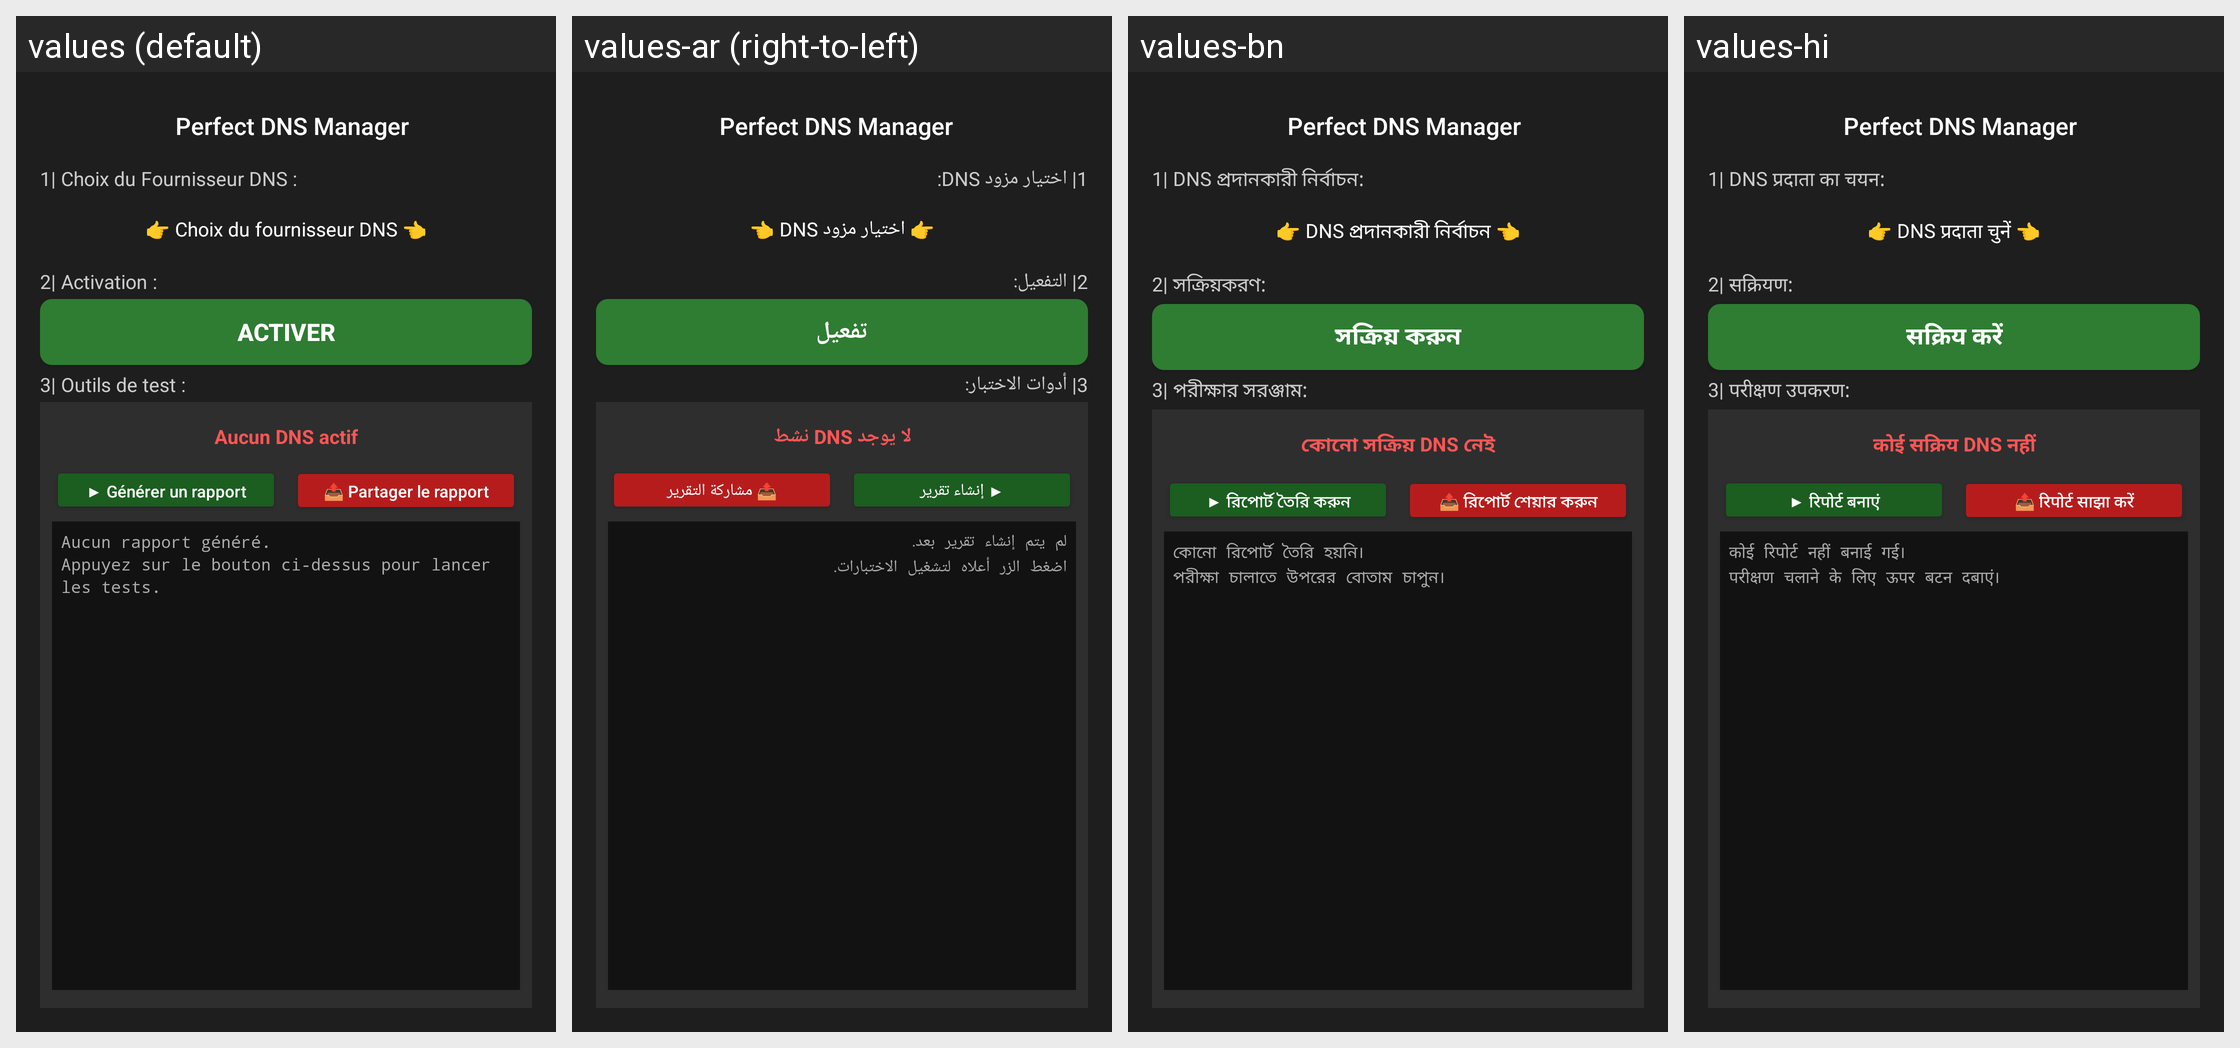

The Android screen above is rendered under several locales of the same app. Produce the string resources it draws, with the default and per-locale values.
Android screen res/layout/activity_main.xml rendered under 4 locales, left to right: values (default), values-ar (right-to-left), values-bn, values-hi. Device: Nexus 5 (rendered at 1080×1920; each locale shown at half size, 540×960, under a caption strip naming it); theme Theme.AppCompat.NoActionBar.
Other locales in the repository, not shown: values-de, values-en, values-es, values-it, values-ja, values-pt-rBR, values-ru, values-zh-rCN.
Strings drawn on this screen, with the default value and each locale's value (text and hints the layout hard-codes, and strings that could not be matched under every locale, appear in the picture but are not listed):

dns_switcher
  values: Perfect DNS Manager
  values-ar: Perfect DNS Manager
  values-bn: Perfect DNS Manager
  values-hi: Perfect DNS Manager

dns_provider_label
  values: 1| Choix du Fournisseur DNS :
  values-ar: 1| اختيار مزود DNS:
  values-bn: 1| DNS প্রদানকারী নির্বাচন:
  values-hi: 1| DNS प्रदाता का चयन:

dns_select_button
  values: 👉 Choix du fournisseur DNS 👈
  values-ar: 👉 اختيار مزود DNS 👈
  values-bn: 👉 DNS প্রদানকারী নির্বাচন 👈
  values-hi: 👉 DNS प्रदाता चुनें 👈

activation_label
  values: 2| Activation :
  values-ar: 2| التفعيل:
  values-bn: 2| সক্রিয়করণ:
  values-hi: 2| सक्रियण:

activate
  values: ACTIVER
  values-ar: تفعيل
  values-bn: সক্রিয় করুন
  values-hi: सक्रिय करें

tools_section_label
  values: 3| Outils de test :
  values-ar: 3| أدوات الاختبار:
  values-bn: 3| পরীক্ষার সরঞ্জাম:
  values-hi: 3| परीक्षण उपकरण:

no_active_dns
  values: Aucun DNS actif
  values-ar: لا يوجد DNS نشط
  values-bn: কোনো সক্রিয় DNS নেই
  values-hi: कोई सक्रिय DNS नहीं

generate_report_button
  values: ▶ Générer un rapport
  values-ar: ▶ إنشاء تقرير
  values-bn: ▶ রিপোর্ট তৈরি করুন
  values-hi: ▶ रिपोर्ट बनाएं

share_report_button
  values: 📤 Partager le rapport
  values-ar: 📤 مشاركة التقرير
  values-bn: 📤 রিপোর্ট শেয়ার করুন
  values-hi: 📤 रिपोर्ट साझा करें

no_report_yet
  values: Aucun rapport généré.
      Appuyez sur le bouton ci-dessus pour lancer les tests.
  values-ar: لم يتم إنشاء تقرير بعد.
      اضغط الزر أعلاه لتشغيل الاختبارات.
  values-bn: কোনো রিপোর্ট তৈরি হয়নি।
      পরীক্ষা চালাতে উপরের বোতাম চাপুন।
  values-hi: कोई रिपोर्ट नहीं बनाई गई।
      परीक्षण चलाने के लिए ऊपर बटन दबाएं।
